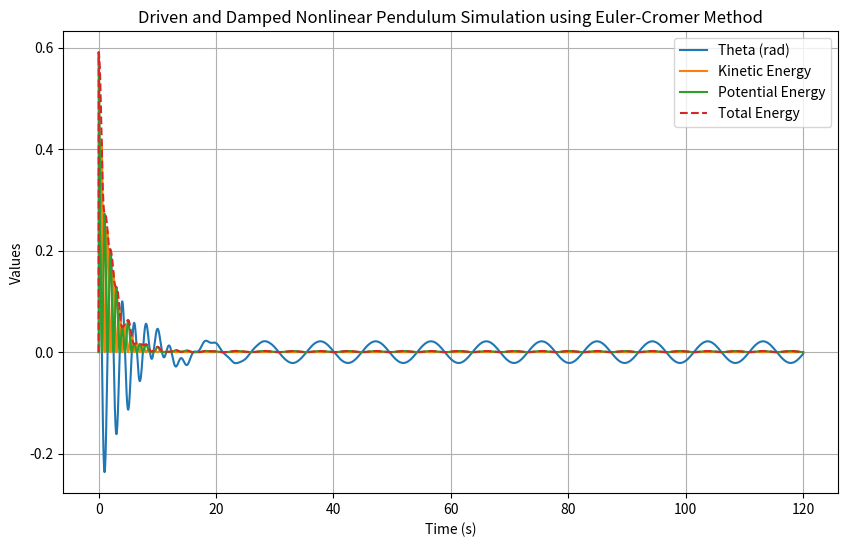

Write the Python code that produced this figure.
# -*- coding: utf-8 -*-
"""
Created on Wed May  8 20:01:55 2024

@author: Christian
"""


import numpy as np
import matplotlib.pyplot as plt

# Constants
g = 9.81  # m/s^2, acceleration due to gravity
L = 1.0   # m, length of the pendulum
m = 1.0   # kg, mass of the pendulum bob
q = 0.5   # Damping coefficient
F = 0.2   # Driving force amplitude
omega_d = 2/3  # Driving force frequency, possibly tuned to near the pendulum's natural frequency

# Initial conditions
theta0 = np.radians(20)  # Initial angle in radians
omega0 = 0.0  # Initial angular velocity in rad/s

# Time array
dt = 0.01  # time step
t = np.arange(0, 120, dt)  # Total duration of simulation in seconds

# Arrays to store theta and omega
theta = np.zeros(len(t))
omega = np.zeros(len(t))
KE = np.zeros(len(t))  # Kinetic energy
PE = np.zeros(len(t))  # Potential energy
TE = np.zeros(len(t))  # Total energy

theta[0] = theta0
omega[0] = omega0

# Euler-Cromer method for simulation
for i in range(1, len(t)):
    # Incorporate both damping and driving forces in the omega calculation
    omega[i] = omega[i - 1] + (- (g / L) * np.sin(theta[i - 1]) - q * omega[i - 1] + F * np.cos(omega_d * t[i - 1])) * dt
    theta[i] = theta[i - 1] + omega[i] * dt
    KE[i] = 0.5 * m * (L * omega[i])**2 
    PE[i] = m * g * L * (1 - np.cos(theta[i]))
    TE[i] = KE[i] + PE[i]

# Plot the results
plt.figure(figsize=(10, 6))
plt.plot(t, theta, label='Theta (rad)')
plt.plot(t, KE, label='Kinetic Energy')
plt.plot(t, PE, label='Potential Energy')
plt.plot(t, TE, label='Total Energy', linestyle='--')
plt.title('Driven and Damped Nonlinear Pendulum Simulation using Euler-Cromer Method')
plt.xlabel('Time (s)')
plt.ylabel('Values')
plt.legend()
plt.grid(True)
plt.show()
